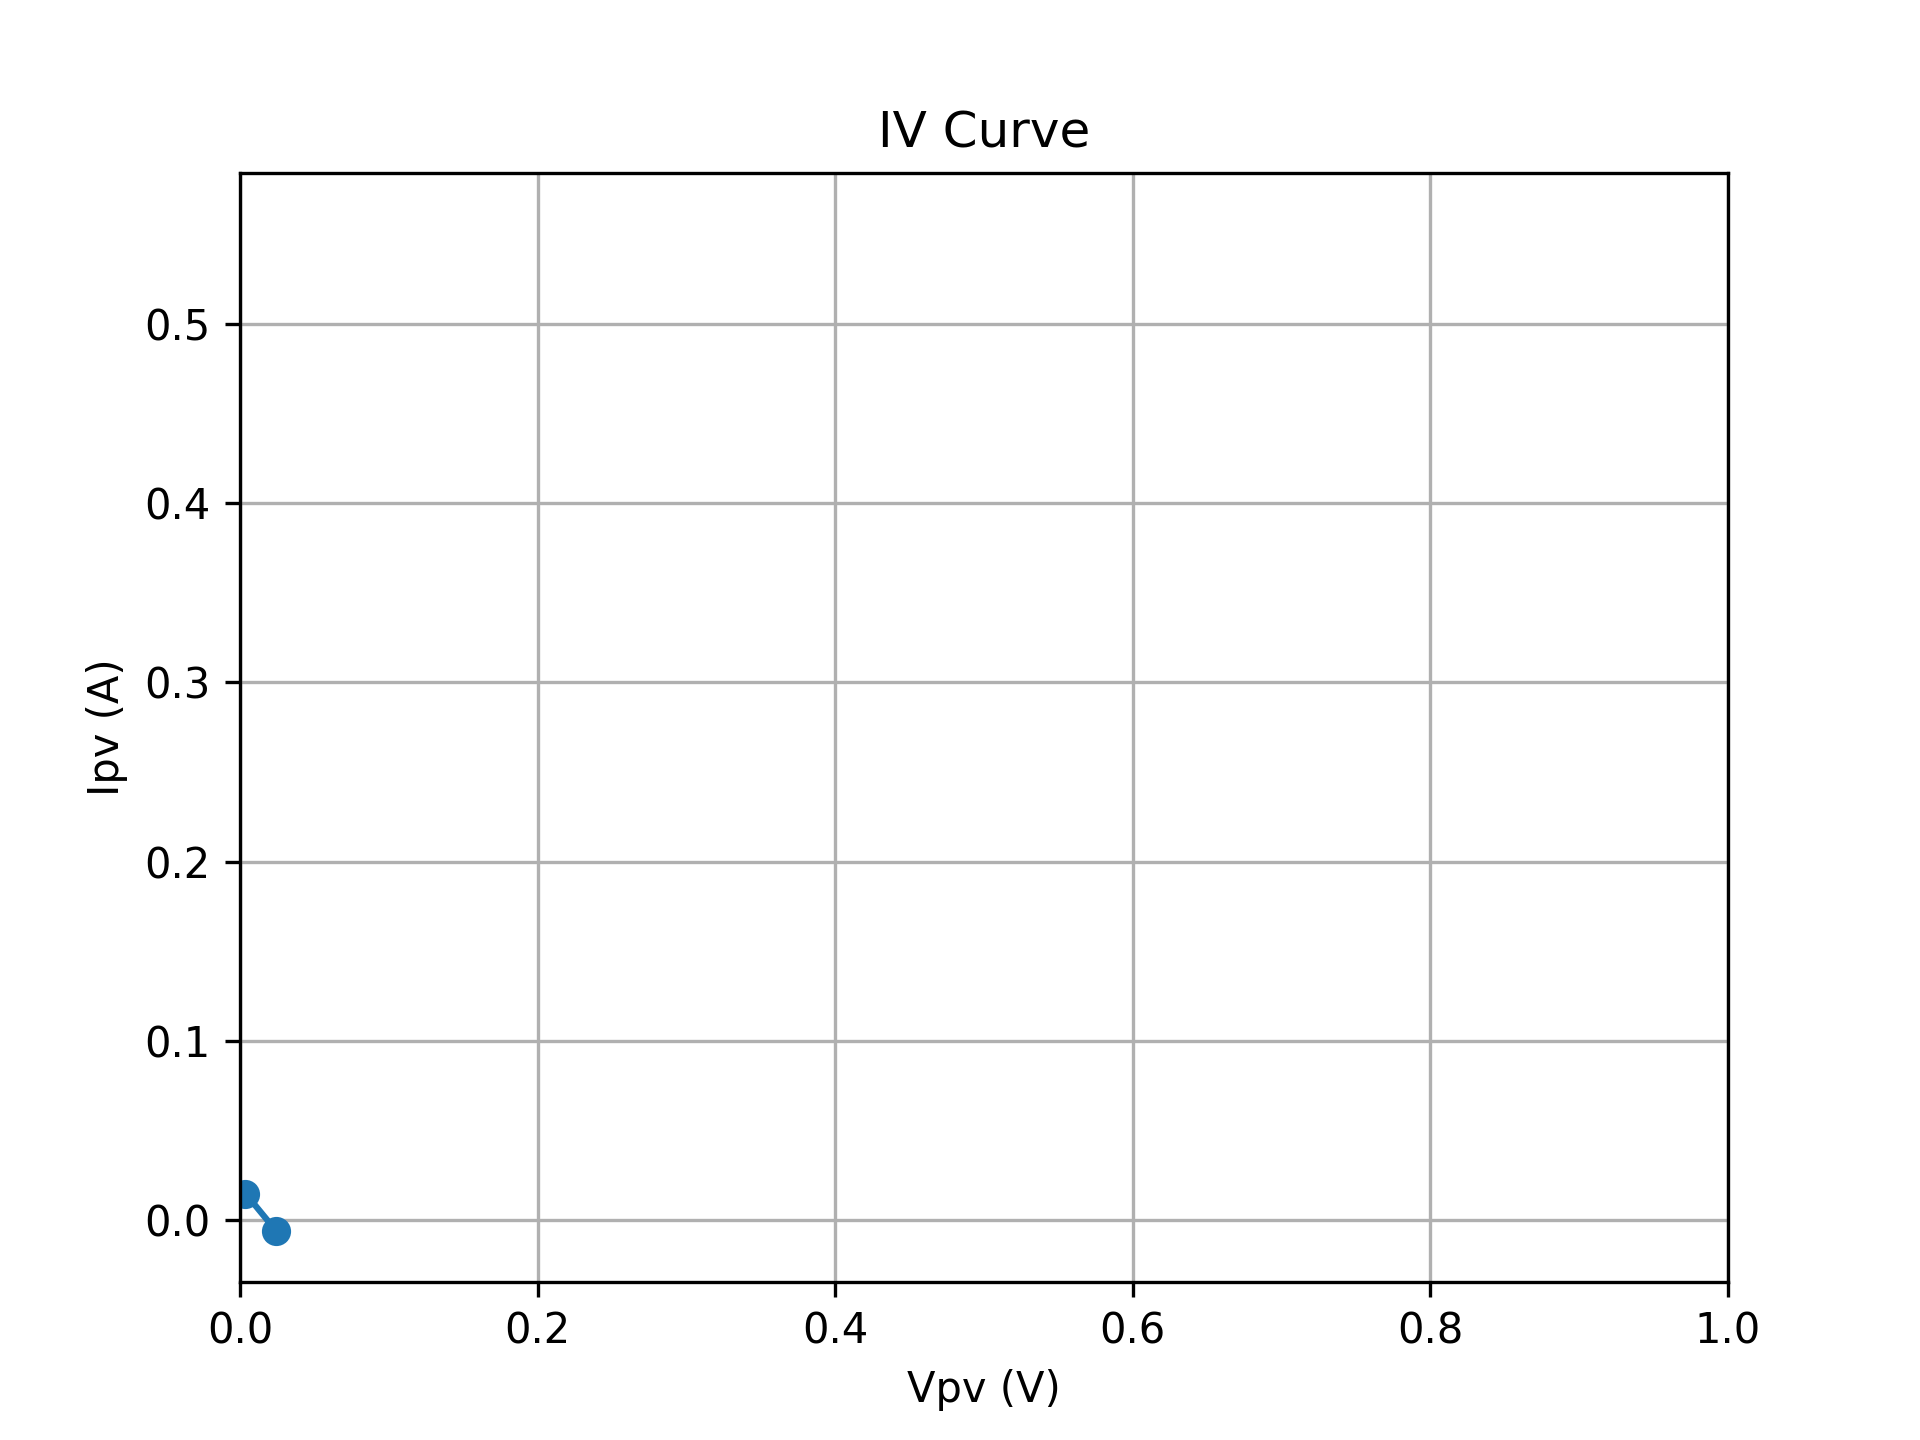

The file beside this chart, header and first rows:
SMU_V, Vpv, Ipv
11.0, -0.3792, 0.556
11.05, -0.3588, 0.526
11.1, -0.3387, 0.494
11.15, -0.3185, 0.473
11.2, -0.2984, 0.435
11.25, -0.2783, 0.417
11.3, -0.2581, 0.382
11.35, -0.2379, 0.357
11.4, -0.2177, 0.331
11.45, -0.1977, 0.296
11.5, -0.1775, 0.278
11.55, -0.1574, 0.239
11.6, -0.1373, 0.217
11.65, -0.1172, 0.188
11.7, -0.09704, 0.154
11.75, -0.07716, 0.136
11.8, -0.05699, 0.098
11.85, -0.03678, 0.078
11.9, -0.0166, 0.046
11.95, 0.003689, 0.015
12, 0.02447, -0.006
